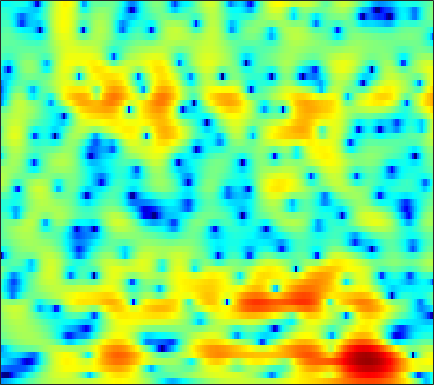

Source data for this figure (header and first rows):
-12.59, -12.062, -11.316, -10.523, -9.8967, -9.0249, -8.1256, -7.4384, -6.5194, -5.611, -4.7189, -4.0647, -3.2216, -2.4204, -1.8454, -1.1096, -0.42517, 0.045408, 0.62059, 1.1461, 1.624, 1.9503, 2.3435, 2.6847
-23.17, -25.98, -29.92, -27.13, -23.35, -19.43, -16.49, -14.67, -12.61, -10.82, -9.22, -8.116, -6.731, -5.429, -4.503, -3.327, -2.218, -1.431, -0.4444, 0.4694, 1.299, 1.868, 2.552, 3.151
-13.52, -14.09, -14.73, -15.16, -15.35, -15.44, -15.44, -15.43, -15.43, -15.43, -15.32, -15, -14.05, -12.51, -11.1, -9.066, -7.047, -5.598, -3.79, -2.135, -0.6415, 0.3732, 1.594, 2.68
-7.957, -8.453, -9.148, -9.877, -10.46, -11.31, -12.32, -13.22, -14.7, -16.59, -18.95, -20.92, -22.71, -21.75, -19.63, -16.38, -13.19, -10.87, -7.955, -5.302, -2.948, -1.376, 0.4839, 2.074
-10.19, -10.19, -9.772, -9.164, -8.735, -8.344, -8.212, -8.3, -8.68, -9.287, -10.11, -10.84, -11.93, -13.18, -14.08, -14.53, -13.08, -10.92, -7.79, -4.923, -2.45, -0.86, 0.9505, 2.445
-11.99, -11, -9.027, -7.149, -5.95, -4.673, -3.723, -3.186, -2.648, -2.241, -1.957, -1.798, -1.622, -1.445, -1.286, -1.004, -0.6398, -0.2948, 0.2296, 0.794, 1.368, 1.771, 2.239, 2.603
-3.004, -2.693, -2.207, -1.66, -1.237, -0.6843, -0.1777, 0.1666, 0.5714, 0.9109, 1.176, 1.334, 1.498, 1.618, 1.682, 1.74, 1.755, 1.739, 1.672, 1.54, 1.331, 1.108, 0.7059, 0.1592
-1.073, -0.7003, -0.2257, 0.2241, 0.5335, 0.9079, 1.239, 1.453, 1.692, 1.869, 1.981, 2.028, 2.04, 1.993, 1.917, 1.757, 1.53, 1.312, 0.957, 0.5178, -0.02361, -0.5077, -1.272, -2.202
-0.391, 0.02951, 0.5368, 0.9828, 1.272, 1.598, 1.854, 1.998, 2.124, 2.173, 2.155, 2.098, 1.958, 1.744, 1.539, 1.211, 0.8255, 0.4975, 0.009512, -0.5363, -1.141, -1.636, -2.351, -3.134
0.011, 0.5264, 1.126, 1.622, 1.926, 2.247, 2.463, 2.553, 2.583, 2.509, 2.336, 2.138, 1.79, 1.36, 0.9919, 0.451, -0.1283, -0.5872, -1.215, -1.854, -2.487, -2.955, -3.559, -4.126
0.3935, 1.103, 1.879, 2.482, 2.831, 3.165, 3.348, 3.385, 3.312, 3.085, 2.695, 2.293, 1.622, 0.8067, 0.111, -0.8999, -1.935, -2.681, -3.563, -4.318, -4.985, -5.483, -6.211, -6.963
1.228, 1.952, 2.671, 3.181, 3.456, 3.697, 3.809, 3.817, 3.713, 3.446, 2.972, 2.444, 1.474, 0.08058, -1.302, -3.733, -6.926, -9.592, -11.54, -10.17, -8.443, -7.797, -7.933, -9.443
1.067, 1.056, 0.8982, 0.639, 0.4476, 0.2936, 0.3675, 0.5623, 0.8989, 1.195, 1.34, 1.281, 0.8953, 0.1005, -0.7698, -2.316, -4.199, -5.531, -6.235, -5.395, -4.047, -3.182, -2.371, -1.911
-2.429, -3.564, -5.554, -8.288, -10.89, -14.05, -12.99, -10.38, -7.343, -5.089, -3.451, -2.544, -1.687, -1.12, -0.8409, -0.6262, -0.5119, -0.4112, -0.1854, 0.1376, 0.5456, 0.8784, 1.334, 1.774
-4.399, -5.893, -8.217, -10.75, -12.63, -14.45, -14.23, -12.88, -10.61, -8.335, -6.349, -5.08, -3.623, -2.35, -1.571, -0.6905, 0.05364, 0.5475, 1.126, 1.624, 2.057, 2.345, 2.664, 2.915
-3.672, -5.271, -7.711, -10.61, -13.03, -15.95, -16.56, -14.98, -12.1, -9.41, -7.149, -5.695, -3.979, -2.543, -1.611, -0.4947, 0.506, 1.174, 1.94, 2.59, 3.102, 3.389, 3.627, 3.698
-1.419, -2.811, -4.976, -7.484, -9.561, -12.21, -12.95, -11.8, -9.64, -7.67, -6.134, -5.178, -4.064, -3.089, -2.325, -1.205, -0.02927, 0.8405, 1.932, 2.876, 3.611, 3.997, 4.293, 4.305
-0.08677, -0.8892, -1.881, -2.735, -3.306, -3.888, -4.187, -4.332, -4.466, -4.677, -5.149, -5.763, -7.025, -8.442, -8.682, -6.866, -3.967, -1.953, 0.2801, 1.966, 3.172, 3.795, 4.288, 4.408
-3.288, -3.579, -3.444, -3.042, -2.699, -2.287, -2.063, -2.017, -2.147, -2.592, -3.44, -4.427, -6.318, -8.611, -9.59, -7.627, -4.322, -2.164, 0.1157, 1.777, 2.931, 3.525, 3.978, 4.093
-31.56, -16.17, -9.329, -5.976, -4.311, -2.784, -1.802, -1.29, -0.8641, -0.6929, -0.7021, -0.7819, -0.894, -0.9311, -0.8074, -0.3659, 0.2855, 0.8555, 1.614, 2.257, 2.737, 2.967, 3.078, 2.967
-6.092, -5.913, -5.043, -3.864, -2.973, -1.94, -1.078, -0.5526, -0.01503, 0.3856, 0.6653, 0.8238, 0.9884, 1.131, 1.254, 1.407, 1.575, 1.701, 1.839, 1.921, 1.929, 1.863, 1.671, 1.339
-2.603, -2.427, -2.038, -1.514, -1.089, -0.5173, 0.03741, 0.4065, 0.8223, 1.164, 1.421, 1.557, 1.67, 1.722, 1.718, 1.647, 1.537, 1.422, 1.23, 1.017, 0.763, 0.547, 0.2198, -0.1866
-2.036, -1.572, -0.96, -0.3762, 0.02746, 0.5386, 0.9963, 1.292, 1.65, 1.924, 2.121, 2.199, 2.208, 2.096, 1.912, 1.576, 1.112, 0.6967, 0.1088, -0.4631, -0.9383, -1.197, -1.427, -1.59
-2.305, -1.435, -0.5327, 0.1442, 0.5612, 1.034, 1.434, 1.726, 2.097, 2.43, 2.691, 2.82, 2.856, 2.675, 2.387, 1.736, 0.7264, -0.282, -1.982, -3.954, -5.513, -5.769, -4.864, -3.504
-2.007, -1.348, -0.8016, -0.5735, -0.5208, -0.545, -0.5037, -0.283, 0.2232, 0.9725, 1.767, 2.293, 2.801, 2.999, 2.926, 2.408, 1.39, 0.1972, -2.192, -5.866, -11, -11.35, -6.628, -3.167
-2.993, -2.938, -3.235, -4.03, -5.079, -7.233, -10.04, -11.32, -8.987, -5.359, -2.519, -0.943, 0.5753, 1.587, 2.02, 2.253, 2.133, 1.832, 1.273, 0.6401, 0.2194, 0.1671, 0.4605, 0.9943
-4.867, -4.833, -5.156, -5.972, -6.955, -8.711, -10.76, -11.34, -9.861, -7.028, -4.439, -2.843, -1.133, 0.1541, 0.8571, 1.565, 1.982, 2.164, 2.265, 2.265, 2.226, 2.191, 2.173, 2.16
-5.014, -4.721, -4.677, -4.951, -5.231, -5.664, -5.872, -5.819, -5.322, -4.411, -3.227, -2.285, -1.033, 0.06469, 0.7955, 1.57, 2.131, 2.425, 2.639, 2.71, 2.634, 2.503, 2.245, 1.935
-2.292, -2.288, -2.604, -3.246, -3.883, -4.913, -5.793, -6.223, -5.965, -4.871, -3.333, -2.108, -0.5825, 0.695, 1.529, 2.37, 2.975, 3.257, 3.413, 3.33, 3, 2.609, 1.889, 0.9942
1.459, 1.036, 0.1512, -1.177, -2.623, -5.315, -9.925, -16.59, -19.4, -9.135, -4.569, -2.297, -0.08948, 1.492, 2.389, 3.244, 3.818, 4.041, 4.115, 3.859, 3.272, 2.572, 1.224, -0.7823
2.917, 2.427, 1.61, 0.559, -0.3675, -1.821, -3.223, -4.05, -4.225, -3.428, -2.153, -1.211, -0.1126, 0.8248, 1.35, 1.936, 2.324, 2.513, 2.586, 2.449, 2.04, 1.512, 0.4686, -1.011
2.686, 2.382, 1.928, 1.419, 1.007, 0.4395, -0.09555, -0.4354, -0.7817, -1.001, -1.115, -1.171, -1.255, -1.323, -1.329, -1.203, -0.9629, -0.6838, -0.308, 0.05026, 0.2664, 0.3186, 0.2214, -0.01025
1.747, 1.72, 1.693, 1.65, 1.567, 1.419, 1.124, 0.8655, 0.3485, -0.3112, -1.202, -2.014, -3.317, -4.941, -6.076, -7.042, -6.551, -5.461, -3.757, -2.24, -1.066, -0.3706, 0.3183, 0.7917
-1.488, -0.7794, 0.1841, 0.9781, 1.399, 1.726, 1.773, 1.62, 1.151, 0.3609, -0.8235, -2.038, -4.236, -7.446, -11.23, -18.85, -14.3, -9.604, -5.737, -3.247, -1.492, -0.5064, 0.5059, 1.241
-7.883, -4.558, -1.749, 0.03683, 0.9617, 1.698, 2.062, 2.048, 1.802, 1.214, 0.3683, -0.4488, -1.724, -3.045, -3.903, -4.649, -4.6, -4.168, -3.224, -2.236, -1.264, -0.6594, 0.03905, 0.6223
-2.712, -1.68, -0.2322, 0.9814, 1.708, 2.367, 2.685, 2.738, 2.519, 2.051, 1.346, 0.695, -0.2311, -1.166, -1.744, -2.398, -2.708, -2.77, -2.638, -2.383, -2.116, -1.901, -1.668, -1.449
0.2828, 0.9405, 1.893, 2.774, 3.273, 3.779, 3.97, 3.957, 3.607, 2.958, 1.976, 1.066, -0.3972, -1.984, -3.225, -4.37, -4.968, -4.893, -4.591, -4.22, -4.174, -4.307, -4.78, -5.476
-0.7242, 0.8378, 2.454, 3.661, 4.31, 4.879, 5.112, 5.008, 4.61, 3.766, 2.481, 1.183, -1.169, -4.667, -8.359, -17.31, -16.32, -11.11, -7.658, -6.141, -5.719, -6.152, -7.635, -10.72
-1.707, 0.1276, 1.918, 3.181, 3.904, 4.488, 4.752, 4.71, 4.386, 3.731, 2.696, 1.622, -0.1068, -2.2, -3.959, -5.746, -6.453, -6.222, -5.523, -5.163, -5.175, -5.542, -6.439, -7.494
0.1948, 0.869, 1.74, 2.524, 3.017, 3.453, 3.707, 3.78, 3.615, 3.258, 2.696, 2.117, 1.203, 0.2801, -0.4815, -1.34, -2.03, -2.482, -2.965, -3.446, -4.001, -4.435, -5.16, -5.885
0.4839, 0.7037, 1.191, 1.742, 2.136, 2.629, 2.984, 3.19, 3.242, 3.113, 2.823, 2.534, 2.02, 1.397, 0.9457, 0.2092, -0.4708, -0.9908, -1.724, -2.406, -3.189, -3.747, -4.509, -5.41
-1.87, -1.657, -0.9246, 0.04685, 0.7934, 1.776, 2.519, 2.871, 3.233, 3.309, 3.143, 2.909, 2.486, 1.912, 1.457, 0.8428, 0.1014, -0.4424, -1.265, -2.237, -3.228, -4.048, -4.951, -5.522
-12.22, -10.16, -6.134, -2.887, -1.051, 0.7751, 2.096, 2.723, 3.234, 3.358, 3.122, 2.704, 1.95, 1.139, 0.4791, -0.1252, -0.58, -0.9563, -1.528, -2.595, -4.316, -6.297, -10.16, -12.73
-12.49, -11.1, -7.946, -4.817, -2.753, -0.7647, 0.6869, 1.46, 1.876, 1.768, 1.106, 0.1798, -1.715, -4.381, -6.373, -7.575, -5.78, -4.37, -3.17, -2.723, -3.199, -4.024, -5.444, -5.776
-15.58, -12.36, -9.206, -6.592, -4.932, -3.186, -1.913, -1.211, -0.7208, -0.7646, -1.411, -2.351, -4.335, -7.223, -10.04, -11.13, -8.041, -5.864, -3.785, -2.448, -1.588, -1.106, -0.5297, 0.2343
-12.9, -11.39, -9.493, -7.728, -6.584, -5.155, -3.923, -3.181, -2.391, -1.934, -1.846, -1.982, -2.402, -2.881, -3.135, -3.289, -3.021, -2.626, -2.017, -1.406, -0.7505, -0.258, 0.4636, 1.239
-8.606, -9.121, -9.419, -9.216, -8.593, -7.122, -5.442, -4.288, -2.931, -1.913, -1.194, -0.8442, -0.5902, -0.5734, -0.5966, -0.7075, -0.9108, -1.055, -1.257, -1.386, -1.339, -1.099, -0.4579, 0.4743
-7.247, -9.371, -13.78, -21.53, -18.36, -11.03, -6.806, -4.653, -2.533, -1.04, -0.02319, 0.4923, 0.9053, 1.028, 0.9132, 0.5601, -0.1011, -0.8433, -2.19, -3.982, -6.022, -6.843, -5.555, -2.752
-4.562, -5.777, -7.444, -8.426, -8.117, -6.507, -4.537, -3.207, -1.732, -0.5664, 0.2407, 0.6505, 0.9567, 1.015, 0.8525, 0.3936, -0.387, -1.266, -2.934, -5.416, -8.957, -11.29, -8.849, -4.405
-2.613, -3.001, -3.39, -3.552, -3.486, -3.143, -2.614, -2.145, -1.574, -1.07, -0.6684, -0.4645, -0.3277, -0.3397, -0.4424, -0.7241, -1.131, -1.506, -2.072, -2.608, -2.918, -2.829, -2.222, -1.116
-1.852, -1.99, -2.116, -2.167, -2.159, -2.104, -1.995, -1.892, -1.743, -1.643, -1.567, -1.543, -1.558, -1.64, -1.71, -1.825, -1.949, -2.007, -1.999, -1.857, -1.55, -1.198, -0.556, 0.2333
-1.683, -1.652, -1.64, -1.657, -1.687, -1.759, -1.856, -1.958, -2.082, -2.219, -2.394, -2.534, -2.735, -2.947, -3.122, -3.308, -3.409, -3.39, -3.165, -2.678, -1.946, -1.29, -0.3098, 0.6942
-2.05, -1.784, -1.591, -1.583, -1.682, -1.916, -2.258, -2.554, -2.994, -3.385, -3.752, -4.019, -4.399, -4.833, -5.259, -5.95, -6.645, -7.022, -6.971, -5.972, -4.246, -2.783, -0.9094, 0.7624
-2.981, -2.466, -2.144, -2.202, -2.479, -3.123, -4.034, -4.803, -5.882, -6.773, -7.203, -7.283, -7.307, -7.538, -7.954, -9.181, -11.69, -15.24, -26.9, -15.22, -8.194, -4.876, -1.623, 0.8191
-3.711, -3.312, -3.176, -3.49, -4.046, -5.282, -7.199, -9.258, -12.94, -17.45, -17.07, -14.3, -11.55, -10.04, -9.483, -9.289, -9.553, -9.832, -9.487, -7.839, -5.304, -3.289, -0.8407, 1.272
-3.92, -3.809, -3.926, -4.383, -4.967, -6.12, -7.78, -9.446, -12.13, -14.69, -14.7, -13.29, -11.42, -10.02, -9.348, -8.656, -7.971, -7.338, -6.29, -4.895, -3.25, -1.912, -0.1284, 1.551
-4.406, -4.428, -4.562, -4.82, -5.081, -5.57, -6.17, -6.679, -7.354, -7.93, -8.3, -8.502, -8.679, -8.948, -9.222, -9.62, -9.677, -9.174, -7.83, -5.924, -3.846, -2.33, -0.4009, 1.323
-6.113, -6.378, -6.502, -6.342, -6.12, -5.771, -5.485, -5.332, -5.256, -5.272, -5.559, -5.96, -6.801, -8.227, -9.774, -13.13, -19.79, -23.62, -14.17, -8.904, -5.471, -3.482, -1.271, 0.6163
